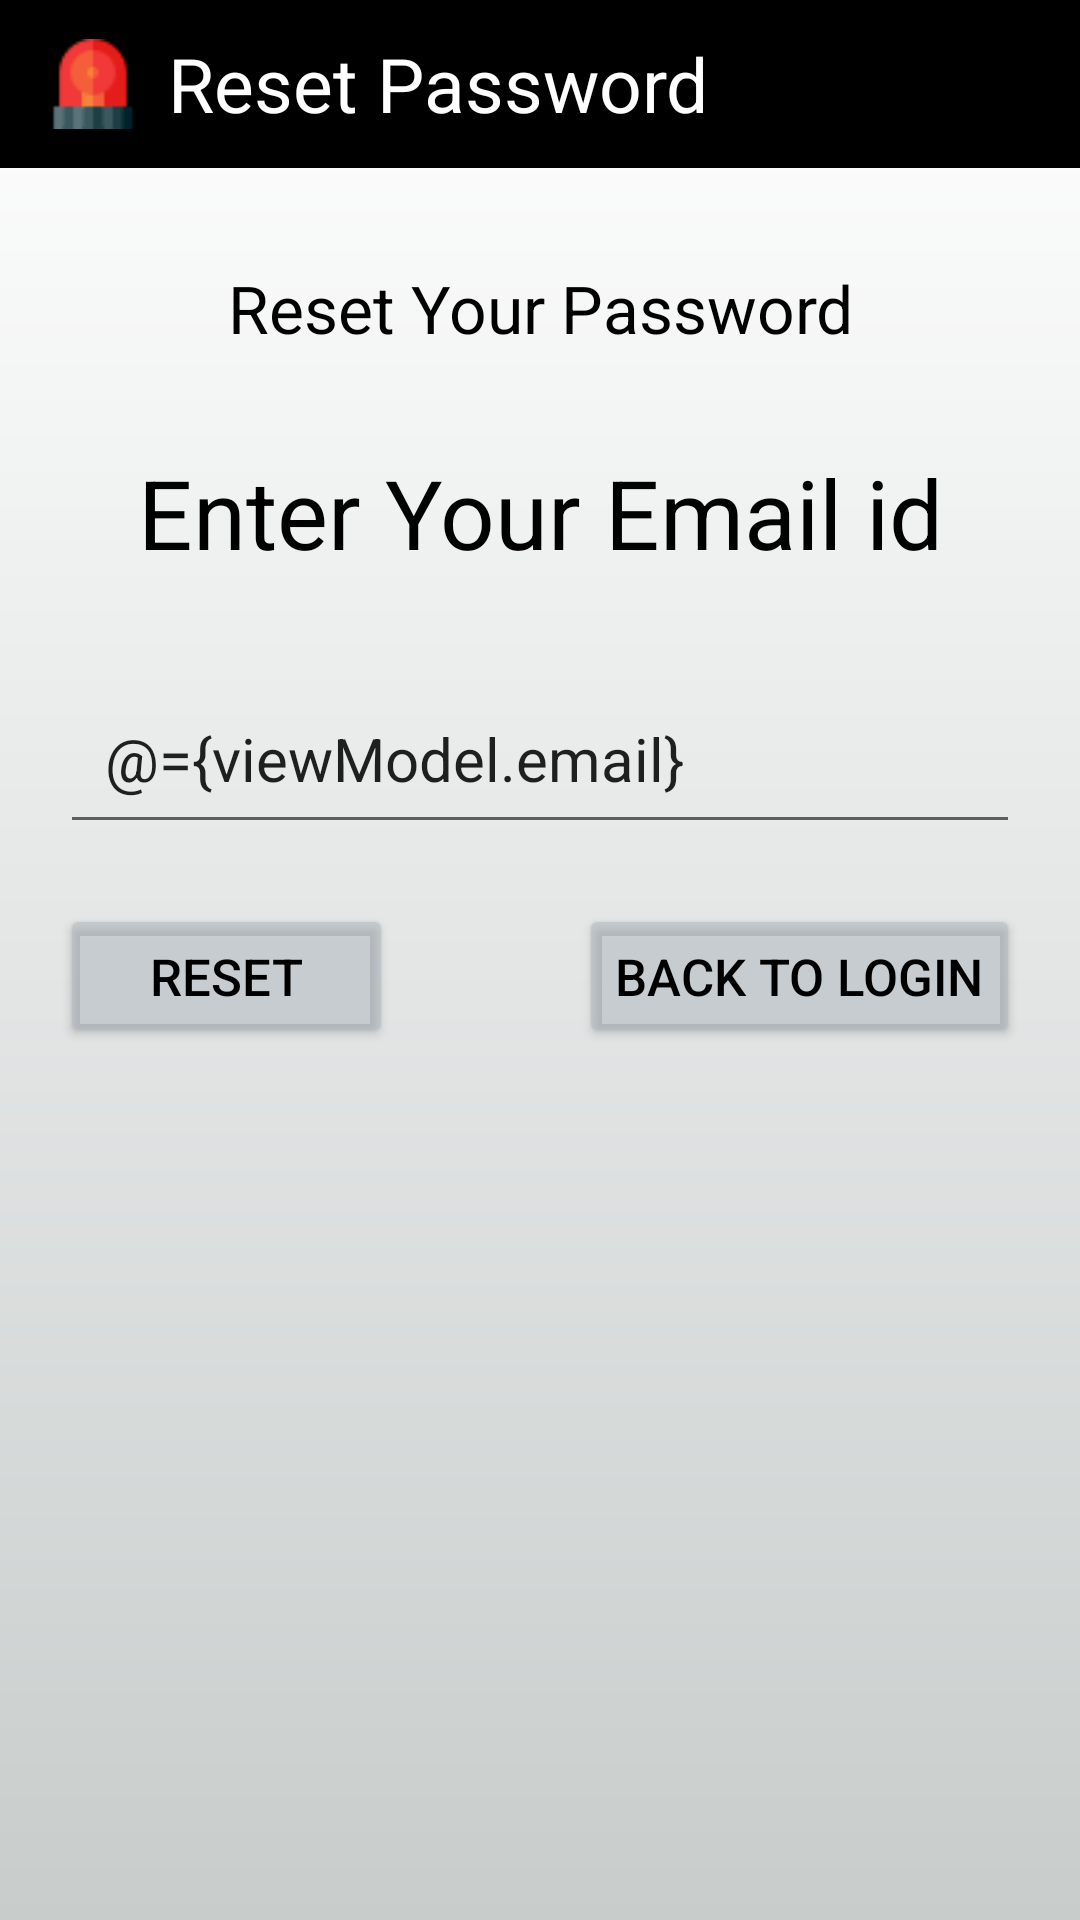

The Android layout XML behind this screen, and the referenced resources:
<!-- AndroidManifest.xml: application theme Theme.SOS -->
<!-- res/layout/activity_reset_pwd.xml -->
<?xml version="1.0" encoding="utf-8"?>
<layout xmlns:android="http://schemas.android.com/apk/res/android"
    xmlns:app="http://schemas.android.com/apk/res-auto"
    xmlns:tools="http://schemas.android.com/tools"
    >

    <data>
        <variable
            name="viewModel"
            type="com.example.sos.viewmodels.MainViewModel" />
    </data>

    <androidx.constraintlayout.widget.ConstraintLayout
        android:layout_width="match_parent"
        android:layout_height="match_parent"
        android:background="@drawable/bg_gradient"
        tools:context=".activities.ResetPwdActivity">

        <com.google.android.material.appbar.AppBarLayout
            android:id="@+id/appBarLayout"
            android:layout_width="match_parent"
            android:layout_height="wrap_content"
            app:layout_constraintEnd_toEndOf="parent"
            app:layout_constraintStart_toStartOf="parent"
            app:layout_constraintTop_toTopOf="parent">

            <androidx.appcompat.widget.Toolbar
                android:id="@+id/toolbar"
                android:layout_width="match_parent"
                android:layout_height="wrap_content"
                android:background="@color/black"
                app:layout_constraintEnd_toEndOf="parent"
                app:layout_constraintStart_toStartOf="parent"
                app:layout_constraintTop_toTopOf="parent">

                <LinearLayout
                    android:layout_width="match_parent"
                    android:layout_height="wrap_content"
                    android:orientation="vertical">

                    <androidx.constraintlayout.widget.ConstraintLayout
                        android:layout_width="match_parent"
                        android:layout_height="match_parent"
                        android:orientation="horizontal">

                        <ImageView
                            android:id="@+id/addIcon"
                            android:layout_width="30dp"
                            android:layout_height="30dp"
                            android:src="@drawable/siren"
                            app:layout_constraintBottom_toBottomOf="parent"
                            app:layout_constraintStart_toStartOf="parent"
                            app:layout_constraintTop_toTopOf="parent" />

                        <TextView
                            android:id="@+id/textView4"
                            android:layout_width="wrap_content"
                            android:layout_height="wrap_content"
                            android:layout_marginStart="10dp"
                            android:text="Reset Password"
                            android:textColor="@color/white"
                            android:textSize="25sp"
                            app:layout_constraintBottom_toBottomOf="parent"
                            app:layout_constraintStart_toEndOf="@+id/addIcon"
                            app:layout_constraintTop_toTopOf="parent" />

                    </androidx.constraintlayout.widget.ConstraintLayout>
                </LinearLayout>

            </androidx.appcompat.widget.Toolbar>
        </com.google.android.material.appbar.AppBarLayout>

        <TextView
            android:id="@+id/welcome"
            android:layout_width="wrap_content"
            android:layout_height="wrap_content"
            android:layout_marginTop="32dp"
            android:text="Reset Your Password"
            android:textColor="@color/black"
            android:textSize="22sp"
            app:layout_constraintEnd_toEndOf="parent"
            app:layout_constraintHorizontal_bias="0.5"
            app:layout_constraintStart_toStartOf="parent"
            app:layout_constraintTop_toBottomOf="@+id/appBarLayout" />

        <TextView
            android:id="@+id/textView3"
            android:layout_width="wrap_content"
            android:layout_height="wrap_content"
            android:layout_marginTop="32dp"
            android:text="Enter Your Email id"
            android:textColor="@color/black"
            android:textSize="32sp"
            app:layout_constraintEnd_toEndOf="parent"
            app:layout_constraintHorizontal_bias="0.5"
            app:layout_constraintStart_toStartOf="parent"
            app:layout_constraintTop_toBottomOf="@+id/welcome" />

        <EditText
            android:id="@+id/etEmailId"
            android:layout_width="match_parent"
            android:layout_height="wrap_content"
            android:layout_marginHorizontal="20dp"
            android:layout_marginTop="32dp"
            android:ems="10"
            android:hint="Email :"
            android:text="@={viewModel.email}"
            android:inputType="textEmailAddress"
            android:padding="15dp"
            android:textSize="20sp"
            app:layout_constraintEnd_toEndOf="parent"
            app:layout_constraintHorizontal_bias="0.5"
            app:layout_constraintStart_toStartOf="parent"
            app:layout_constraintTop_toBottomOf="@+id/textView3" />

        <Button
            android:id="@+id/button"
            android:layout_width="wrap_content"
            android:layout_height="wrap_content"
            android:layout_marginStart="20dp"
            android:backgroundTint="@color/btn_bg"
            android:paddingHorizontal="30dp"
            android:text="Reset"
            android:onClick="@{() -> viewModel.resetPassword()}"
            android:textSize="17sp"
            android:textColor="@color/black"
            app:layout_constraintBottom_toBottomOf="@+id/button2"
            app:layout_constraintStart_toStartOf="parent"
            app:layout_constraintTop_toTopOf="@+id/button2"
            app:layout_constraintVertical_bias="0.0" />

        <Button
            android:id="@+id/button2"
            android:layout_width="wrap_content"
            android:layout_height="wrap_content"
            android:layout_marginEnd="20dp"
            android:backgroundTint="@color/btn_bg"
            android:text="Back to Login"
            android:textSize="17sp"
            android:layout_marginTop="20dp"
            android:textColor="@color/black"
            app:layout_constraintEnd_toEndOf="parent"
            app:layout_constraintTop_toBottomOf="@+id/etEmailId" />

        <TextView
            android:id="@+id/tvMailSent"
            android:layout_width="match_parent"
            android:layout_height="wrap_content"
            android:text="A recovery email is sent to you, see it for more details"
            android:visibility="gone"
            android:layout_marginStart="20dp"
            android:layout_marginEnd="20dp"
            android:textColor="@color/black"
            android:textSize="23sp"
            android:layout_marginTop="20dp"
            app:layout_constraintEnd_toEndOf="parent"
            app:layout_constraintHorizontal_bias="0.5"
            app:layout_constraintStart_toStartOf="parent"
            app:layout_constraintTop_toBottomOf="@+id/button2" />


    </androidx.constraintlayout.widget.ConstraintLayout>
</layout>
<!-- resources referenced by this layout -->
<resources>
  <color name="black">#FF000000</color>
  <color name="btn_bg">#80ABB4BC</color>
  <color name="white">#FFFFFFFF</color>
  <!-- drawable bg_gradient (drawable) -->
  <?xml version="1.0" encoding="utf-8"?>
  <shape xmlns:android="http://schemas.android.com/apk/res/android">
  
      <gradient android:startColor="#C8CDCC"
          android:endColor="@color/white" android:angle="90" />
  </shape>
  <!-- drawable siren: png bitmap (drawable, 905 bytes) -->
  <style name="Theme.SOS" parent="Theme.MaterialComponents.DayNight.NoActionBar">
          
          <item name="colorPrimary">@color/purple_500</item>
          <item name="colorPrimaryVariant">@color/purple_700</item>
          <item name="colorOnPrimary">@color/white</item>
          
          <item name="colorSecondary">#3F4040</item>
          <item name="colorSecondaryVariant">@color/teal_700</item>
          <item name="colorOnSecondary">@color/black</item>
          
          <item name="android:statusBarColor">@color/black</item>
          
      </style>
  <color name="purple_500">#FF6200EE</color>
  <color name="purple_700">#FF3700B3</color>
  <color name="teal_700">#FF018786</color>
</resources>
